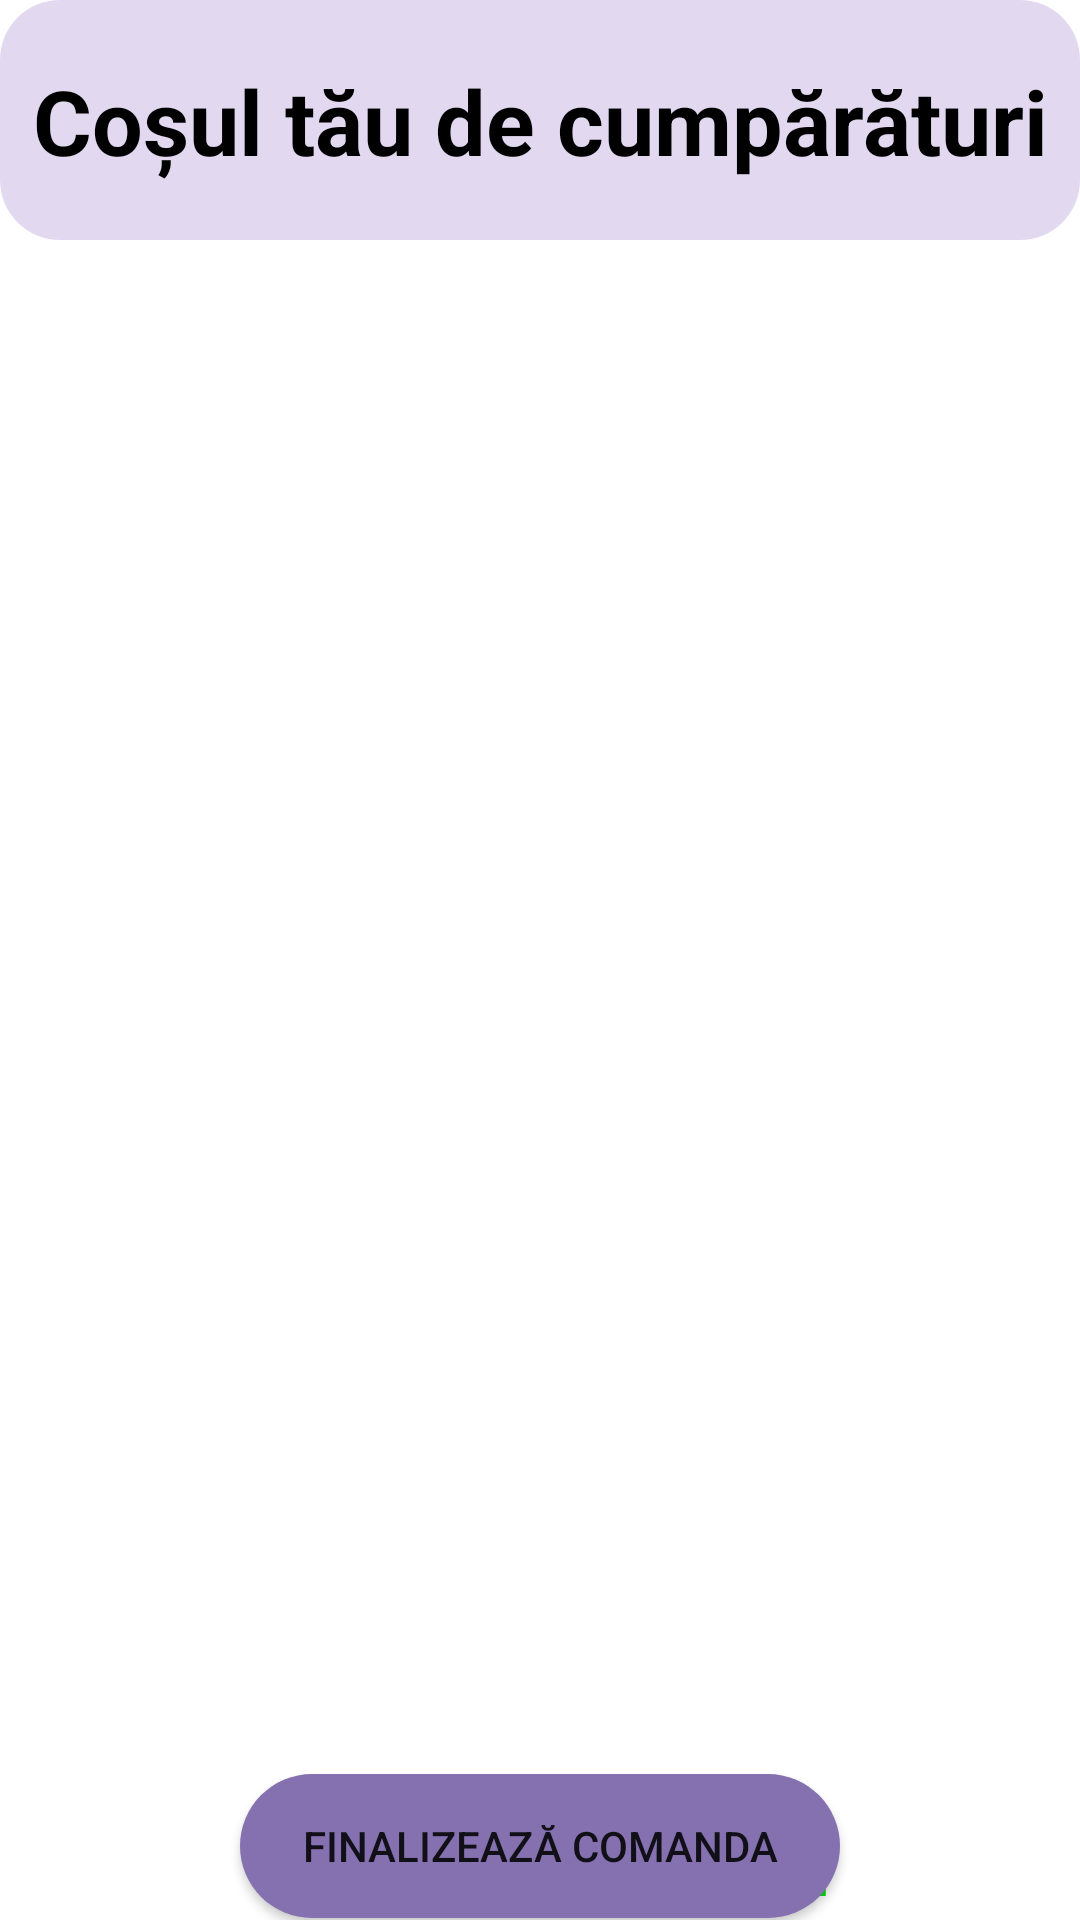

Write the Android layout XML for this screen, with the resource values it uses.
<!-- AndroidManifest.xml: application theme Theme.MagazinInstrumente -->
<!-- res/layout/fragment_shopping_cart.xml -->
<?xml version="1.0" encoding="utf-8"?>
<androidx.constraintlayout.widget.ConstraintLayout xmlns:android="http://schemas.android.com/apk/res/android"
    xmlns:tools="http://schemas.android.com/tools"
    android:layout_width="match_parent"
    android:layout_height="match_parent"
    xmlns:app="http://schemas.android.com/apk/res-auto"
    tools:context=".fragments.ShoppingCartFragment"
    android:background="@color/white"
    tools:ignore="MissingConstraints"
    android:orientation="vertical">

    <androidx.constraintlayout.widget.ConstraintLayout
        android:id="@+id/constraintAntet"
        android:layout_width="match_parent"
        android:layout_height="80dp"
        android:background="@drawable/background_product">

        <TextView
            android:layout_width="match_parent"
            android:layout_height="match_parent"
            android:text="@string/cosul_tau_de_cumparaturi"
            android:textAlignment="center"
            android:textStyle="bold"
            android:textSize="30sp"
            android:layout_marginTop="20dp"
            android:textColor="@color/black"/>

    </androidx.constraintlayout.widget.ConstraintLayout>


    <ListView
        android:id="@+id/shoppingCartListView"
        android:layout_width="match_parent"
        android:layout_height="520dp"
        android:layout_marginBottom="50dp"
        android:divider="@color/white"
        app:layout_constraintTop_toBottomOf="@+id/constraintAntet"
        />


    <androidx.constraintlayout.widget.ConstraintLayout
        android:id="@+id/constraintPret"
        android:layout_width="wrap_content"
        android:layout_height="wrap_content"
        android:orientation="horizontal"
        app:layout_constraintEnd_toEndOf="parent"
        app:layout_constraintStart_toStartOf="parent"
        app:layout_constraintTop_toBottomOf="@+id/shoppingCartListView">

        <TextView
            android:id="@+id/tv_totalPrice"
            android:layout_width="wrap_content"
            android:layout_height="wrap_content"
            android:text="@string/cos_gol"
            android:textColor="@color/green"
            android:textSize="30sp"
            android:textStyle="bold"
            android:paddingRight="10dp"
            app:layout_constraintRight_toLeftOf="@+id/textRon"/>

        <TextView
            android:id="@+id/textRon"
            android:layout_width="wrap_content"
            android:layout_height="wrap_content"
            android:text="@string/ron"
            android:textColor="@color/green"
            android:textSize="30sp"
            android:textStyle="bold"
            app:layout_constraintLeft_toRightOf="@+id/tv_totalPrice" />

    </androidx.constraintlayout.widget.ConstraintLayout>

    <Button
        android:id="@+id/btnComanda"
        android:layout_width="200dp"
        android:layout_height="wrap_content"
        android:background="@drawable/esc_button"
        android:text="@string/finalizeaza_comanda"
        app:layout_constraintBottom_toBottomOf="parent"
        app:layout_constraintEnd_toEndOf="parent"
        app:layout_constraintStart_toStartOf="parent"
        android:layout_marginBottom="50dp"
        app:layout_constraintTop_toBottomOf="@+id/constraintPret" />

</androidx.constraintlayout.widget.ConstraintLayout>
<!-- resources referenced by this layout -->
<resources>
  <color name="black">#FF000000</color>
  <color name="green">#0EDD16</color>
  <color name="white">#FFFFFFFF</color>
  <!-- drawable background_product (drawable) -->
  <?xml version="1.0" encoding="utf-8"?>
  <shape xmlns:android="http://schemas.android.com/apk/res/android">
  <corners android:radius="20dp"/>
      <solid android:color="#fff"/>
      <gradient android:startColor="#31673AB7"
          android:centerColor="#31673AB7"
          android:endColor="#31673AB7"/>
  </shape>
  <!-- drawable esc_button (drawable) -->
  <?xml version="1.0" encoding="utf-8"?>
  <shape xmlns:android="http://schemas.android.com/apk/res/android">
      <gradient
          android:angle="225"
          android:startColor="#FF8571AF"
          android:centerColor="#FF8571AF"
          android:endColor="#FF8571AF"
          />
  
      <corners
          android:radius="200dp"/>
  </shape>
  <string name="cos_gol">COS GOL</string>
  <string name="cosul_tau_de_cumparaturi">Coșul tău de cumpărături</string>
  <string name="finalizeaza_comanda">Finalizează comanda</string>
  <string name="ron">RON</string>
  <style name="Theme.MagazinInstrumente" parent="Theme.AppCompat.Light.NoActionBar">
          
          <item name="colorPrimary">@color/purple_500</item>
          <item name="colorPrimaryVariant">#FF8571AF</item>
          <item name="colorOnPrimary">@color/white</item>
          
          <item name="colorSecondary">@color/teal_200</item>
          <item name="colorSecondaryVariant">@color/teal_700</item>
          <item name="colorOnSecondary">@color/black</item>
          
          <item name="android:statusBarColor" tools:targetApi="l">?attr/colorPrimaryVariant</item>
          
      </style>
  <color name="purple_500">#FF6200EE</color>
  <color name="teal_200">#FF03DAC5</color>
  <color name="teal_700">#FF018786</color>
</resources>
